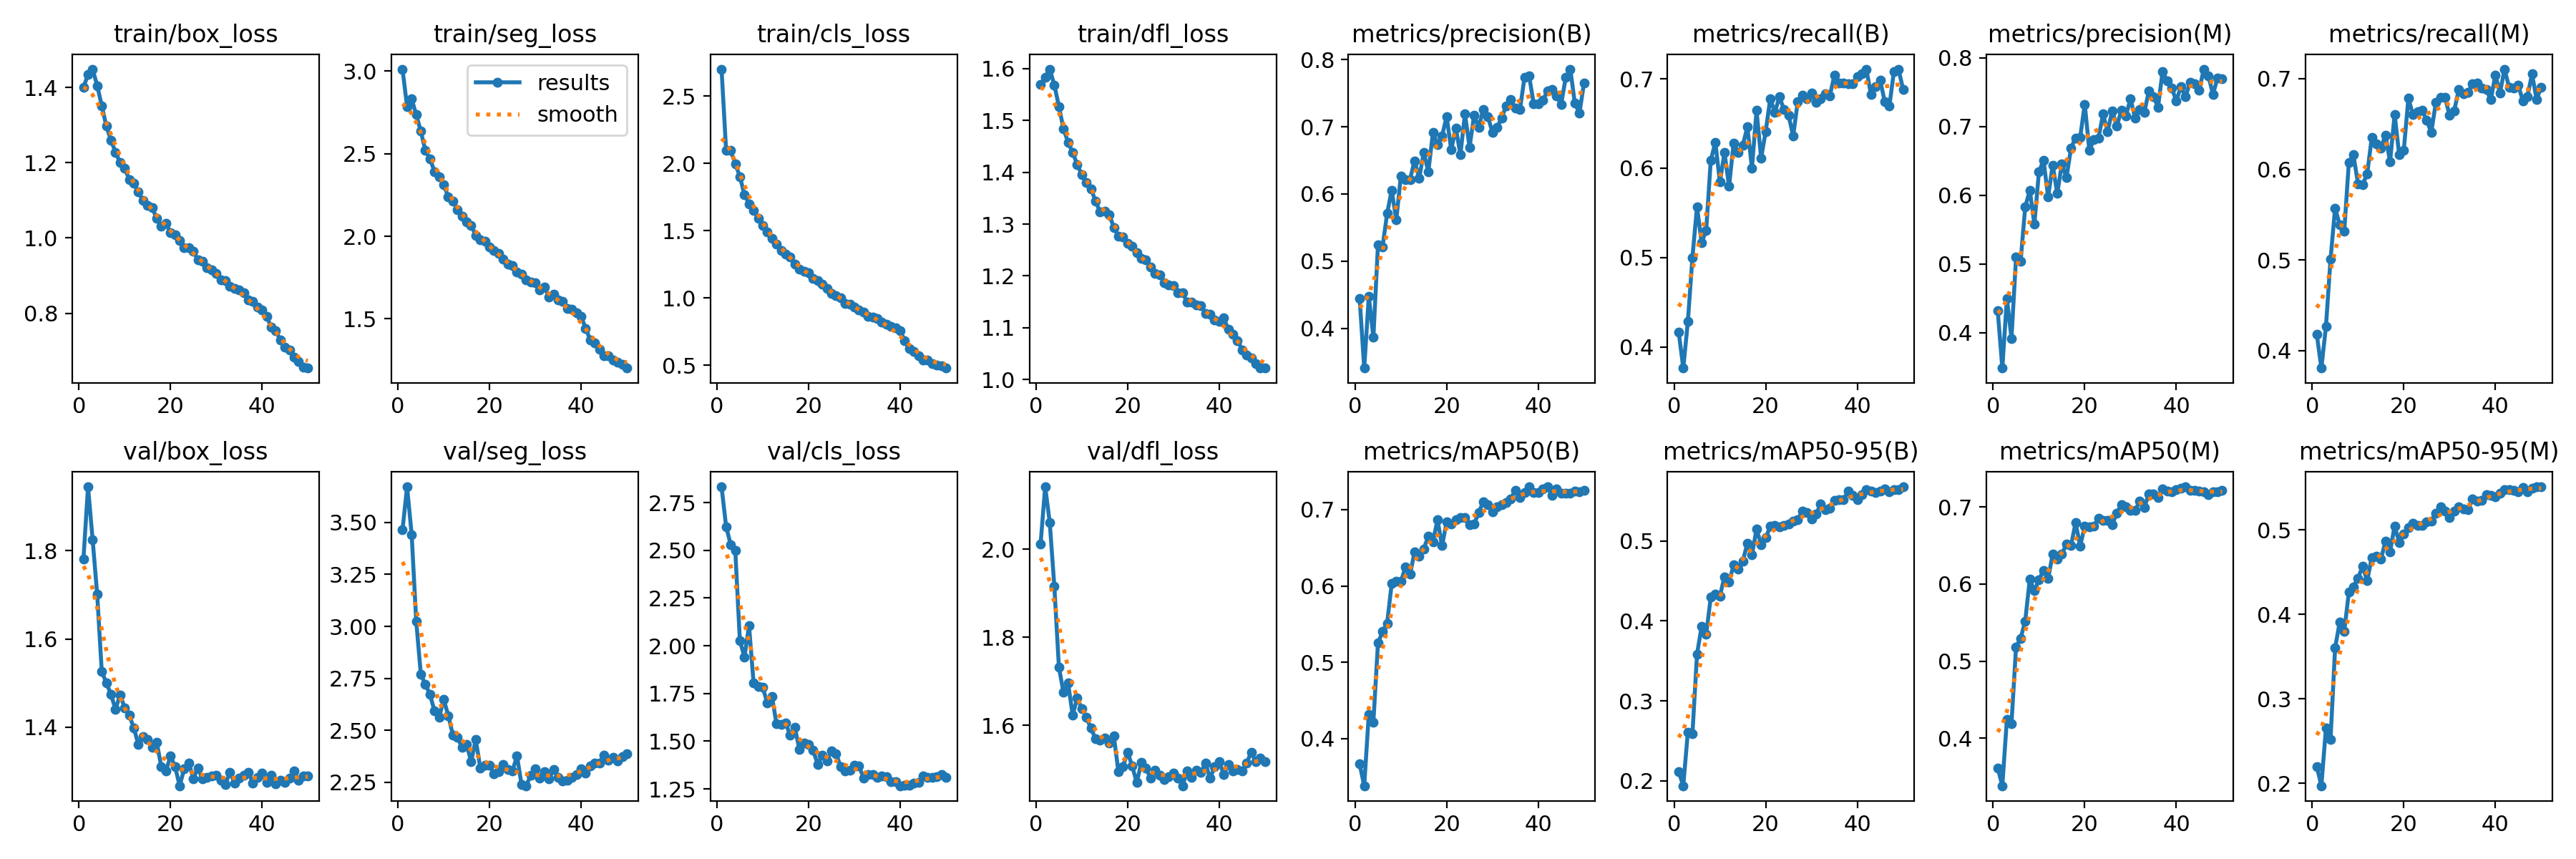

The data file committed next to this chart (first rows):
epoch, train/box_loss, train/seg_loss, train/cls_loss, train/dfl_loss, metrics/precision(B), metrics/recall(B), metrics/mAP50(B), metrics/mAP50-95(B), metrics/precision(M), metrics/recall(M), metrics/mAP50(M), metrics/mAP50-95(M), val/box_loss, val/seg_loss, val/cls_loss, val/dfl_loss, lr/pg0, lr/pg1, lr/pg2
1, 1.401, 3.012, 2.701, 1.57, 0.4445, 0.4165, 0.3666, 0.2114, 0.432, 0.418, 0.3612, 0.2199, 1.782, 3.463, 2.833, 2.012, 0.0003323, 0.0003323, 0.0003323
2, 1.434, 2.785, 2.095, 1.583, 0.3408, 0.3764, 0.3382, 0.1937, 0.3487, 0.3809, 0.3383, 0.1969, 1.945, 3.671, 2.624, 2.141, 0.0006525, 0.0006525, 0.0006525
3, 1.449, 2.83, 2.096, 1.599, 0.4475, 0.4282, 0.4321, 0.2609, 0.4497, 0.4266, 0.4246, 0.265, 1.826, 3.441, 2.529, 2.06, 0.0009594, 0.0009594, 0.0009594
4, 1.405, 2.736, 1.997, 1.568, 0.3866, 0.5002, 0.4217, 0.2586, 0.392, 0.5007, 0.419, 0.2519, 1.701, 3.024, 2.498, 1.915, 0.0009406, 0.0009406, 0.0009406
5, 1.352, 2.636, 1.903, 1.527, 0.524, 0.5567, 0.525, 0.3583, 0.51, 0.5572, 0.5185, 0.36, 1.526, 2.77, 2.027, 1.732, 0.0009406, 0.0009406, 0.0009406
6, 1.298, 2.518, 1.768, 1.484, 0.5212, 0.5169, 0.5402, 0.3929, 0.5042, 0.539, 0.5296, 0.3906, 1.5, 2.721, 1.94, 1.675, 0.0009208, 0.0009208, 0.0009208
7, 1.261, 2.468, 1.701, 1.458, 0.5708, 0.5302, 0.5511, 0.383, 0.5831, 0.5322, 0.5521, 0.38, 1.475, 2.672, 2.105, 1.696, 0.000901, 0.000901, 0.000901
8, 1.228, 2.392, 1.652, 1.438, 0.6057, 0.6083, 0.603, 0.4296, 0.6071, 0.6076, 0.6065, 0.426, 1.44, 2.592, 1.804, 1.624, 0.0008812, 0.0008812, 0.0008812
9, 1.2, 2.358, 1.592, 1.415, 0.5611, 0.629, 0.6064, 0.4337, 0.5581, 0.6159, 0.5913, 0.4326, 1.473, 2.563, 1.787, 1.662, 0.0008614, 0.0008614, 0.0008614
10, 1.186, 2.312, 1.54, 1.395, 0.6268, 0.5845, 0.6057, 0.4313, 0.6343, 0.5842, 0.6055, 0.4427, 1.444, 2.648, 1.781, 1.638, 0.0008416, 0.0008416, 0.0008416
11, 1.156, 2.239, 1.489, 1.381, 0.621, 0.6174, 0.6245, 0.4553, 0.651, 0.5834, 0.618, 0.4566, 1.427, 2.571, 1.7, 1.618, 0.0008218, 0.0008218, 0.0008218
12, 1.145, 2.213, 1.444, 1.367, 0.6217, 0.5796, 0.6153, 0.4489, 0.5977, 0.5947, 0.6072, 0.4396, 1.398, 2.478, 1.734, 1.593, 0.000802, 0.000802, 0.000802
13, 1.122, 2.162, 1.399, 1.345, 0.6494, 0.6282, 0.6444, 0.47, 0.6439, 0.6349, 0.6386, 0.4672, 1.36, 2.466, 1.591, 1.569, 0.0007822, 0.0007822, 0.0007822
14, 1.1, 2.124, 1.355, 1.323, 0.6233, 0.6173, 0.6392, 0.4649, 0.6025, 0.6278, 0.6326, 0.4684, 1.378, 2.418, 1.589, 1.566, 0.0007624, 0.0007624, 0.0007624
15, 1.086, 2.087, 1.326, 1.324, 0.6614, 0.6258, 0.6487, 0.475, 0.6459, 0.6236, 0.6387, 0.4651, 1.373, 2.431, 1.595, 1.571, 0.0007426, 0.0007426, 0.0007426
16, 1.08, 2.064, 1.303, 1.318, 0.6329, 0.646, 0.6651, 0.497, 0.6253, 0.6378, 0.6519, 0.4865, 1.354, 2.349, 1.53, 1.56, 0.0007228, 0.0007228, 0.0007228
17, 1.053, 2.007, 1.25, 1.293, 0.691, 0.6001, 0.6578, 0.4827, 0.6686, 0.6082, 0.65, 0.4741, 1.366, 2.455, 1.573, 1.575, 0.000703, 0.000703, 0.000703
18, 1.032, 1.978, 1.214, 1.276, 0.6739, 0.6646, 0.6866, 0.5151, 0.6835, 0.6608, 0.6797, 0.5047, 1.31, 2.317, 1.456, 1.494, 0.0006832, 0.0006832, 0.0006832
19, 1.038, 1.97, 1.199, 1.276, 0.6861, 0.6112, 0.6527, 0.4958, 0.6841, 0.6159, 0.6496, 0.485, 1.3, 2.334, 1.492, 1.507, 0.0006634, 0.0006634, 0.0006634
20, 1.015, 1.937, 1.186, 1.262, 0.7153, 0.6411, 0.684, 0.5041, 0.7326, 0.6213, 0.6748, 0.495, 1.334, 2.333, 1.481, 1.539, 0.0006436, 0.0006436, 0.0006436
21, 1.009, 1.912, 1.147, 1.257, 0.6655, 0.6778, 0.6808, 0.5183, 0.6655, 0.6782, 0.6745, 0.5029, 1.311, 2.292, 1.454, 1.508, 0.0006238, 0.0006238, 0.0006238
22, 0.9941, 1.898, 1.13, 1.245, 0.6984, 0.6623, 0.6866, 0.5198, 0.681, 0.6607, 0.6753, 0.508, 1.267, 2.301, 1.377, 1.47, 0.000604, 0.000604, 0.000604
23, 0.9747, 1.86, 1.103, 1.234, 0.6586, 0.6798, 0.6892, 0.5181, 0.6835, 0.664, 0.6852, 0.5051, 1.305, 2.337, 1.428, 1.515, 0.0005842, 0.0005842, 0.0005842
24, 0.9734, 1.831, 1.069, 1.232, 0.7193, 0.6654, 0.6893, 0.5195, 0.7181, 0.6651, 0.6827, 0.5053, 1.319, 2.31, 1.396, 1.502, 0.0005644, 0.0005644, 0.0005644
25, 0.9642, 1.823, 1.034, 1.216, 0.6694, 0.6589, 0.6803, 0.5214, 0.6926, 0.6541, 0.6829, 0.5094, 1.284, 2.303, 1.449, 1.481, 0.0005446, 0.0005446, 0.0005446
26, 0.9419, 1.785, 1.016, 1.205, 0.7175, 0.6361, 0.6812, 0.525, 0.723, 0.6407, 0.6775, 0.5099, 1.307, 2.378, 1.434, 1.498, 0.0005248, 0.0005248, 0.0005248
27, 0.9374, 1.772, 1.002, 1.202, 0.699, 0.6743, 0.6957, 0.5271, 0.7011, 0.6738, 0.6921, 0.5198, 1.282, 2.238, 1.368, 1.487, 0.000505, 0.000505, 0.000505
28, 0.9201, 1.734, 0.9619, 1.187, 0.726, 0.6817, 0.7106, 0.5371, 0.7232, 0.6796, 0.7035, 0.5268, 1.286, 2.233, 1.345, 1.476, 0.0004852, 0.0004852, 0.0004852
29, 0.9157, 1.724, 0.9535, 1.183, 0.715, 0.6778, 0.7064, 0.5362, 0.7159, 0.6791, 0.6999, 0.522, 1.289, 2.283, 1.347, 1.484, 0.0004654, 0.0004654, 0.0004654
30, 0.905, 1.717, 0.9327, 1.181, 0.6918, 0.684, 0.697, 0.5276, 0.7407, 0.6597, 0.6956, 0.5141, 1.292, 2.316, 1.375, 1.492, 0.0004456, 0.0004456, 0.0004456
31, 0.8888, 1.676, 0.9124, 1.167, 0.6989, 0.6735, 0.704, 0.5335, 0.7121, 0.6644, 0.6956, 0.5218, 1.28, 2.27, 1.371, 1.48, 0.0004258, 0.0004258, 0.0004258
32, 0.8876, 1.693, 0.8969, 1.168, 0.7128, 0.6779, 0.7061, 0.5464, 0.7243, 0.6877, 0.7076, 0.5269, 1.27, 2.3, 1.308, 1.463, 0.000406, 0.000406, 0.000406
33, 0.872, 1.632, 0.8624, 1.15, 0.7313, 0.6831, 0.7089, 0.5397, 0.7208, 0.6837, 0.6992, 0.5243, 1.298, 2.268, 1.325, 1.496, 0.0003862, 0.0003862, 0.0003862
34, 0.8656, 1.648, 0.8611, 1.149, 0.7401, 0.6807, 0.7144, 0.5412, 0.7515, 0.6847, 0.7173, 0.5238, 1.273, 2.313, 1.327, 1.481, 0.0003664, 0.0003664, 0.0003664
35, 0.862, 1.615, 0.8454, 1.143, 0.7276, 0.704, 0.7251, 0.5511, 0.7439, 0.6944, 0.7174, 0.5361, 1.285, 2.272, 1.309, 1.498, 0.0003466, 0.0003466, 0.0003466
36, 0.8535, 1.606, 0.8206, 1.143, 0.7252, 0.6955, 0.7161, 0.5523, 0.7282, 0.6954, 0.7121, 0.5341, 1.292, 2.257, 1.318, 1.493, 0.0003268, 0.0003268, 0.0003268
37, 0.8358, 1.561, 0.8047, 1.128, 0.7733, 0.6955, 0.7227, 0.552, 0.7803, 0.69, 0.7235, 0.5349, 1.297, 2.26, 1.313, 1.515, 0.000307, 0.000307, 0.000307
38, 0.8322, 1.56, 0.7915, 1.126, 0.7761, 0.6945, 0.7296, 0.5623, 0.7665, 0.6881, 0.7209, 0.5419, 1.274, 2.273, 1.286, 1.48, 0.0002872, 0.0002872, 0.0002872
39, 0.8169, 1.538, 0.7789, 1.115, 0.7346, 0.6944, 0.7227, 0.557, 0.756, 0.6767, 0.7197, 0.5404, 1.286, 2.288, 1.288, 1.506, 0.0002674, 0.0002674, 0.0002674
40, 0.8082, 1.515, 0.757, 1.113, 0.7342, 0.7021, 0.7225, 0.5519, 0.7373, 0.7043, 0.7229, 0.5391, 1.295, 2.314, 1.266, 1.517, 0.0002476, 0.0002476, 0.0002476
41, 0.7916, 1.443, 0.683, 1.119, 0.7391, 0.7059, 0.7268, 0.5582, 0.7579, 0.6842, 0.724, 0.5432, 1.275, 2.295, 1.27, 1.489, 0.0002278, 0.0002278, 0.0002278
42, 0.7638, 1.374, 0.6232, 1.097, 0.7532, 0.71, 0.7299, 0.5643, 0.7435, 0.7105, 0.7262, 0.5475, 1.291, 2.328, 1.27, 1.511, 0.000208, 0.000208, 0.000208
43, 0.7531, 1.356, 0.6028, 1.087, 0.7549, 0.6821, 0.7185, 0.5631, 0.7639, 0.6903, 0.722, 0.5476, 1.271, 2.342, 1.28, 1.497, 0.0001882, 0.0001882, 0.0001882
44, 0.7288, 1.314, 0.5723, 1.076, 0.7459, 0.6909, 0.7271, 0.5611, 0.7627, 0.6898, 0.7215, 0.5464, 1.279, 2.341, 1.285, 1.5, 0.0001684, 0.0001684, 0.0001684
45, 0.7094, 1.276, 0.5371, 1.058, 0.7332, 0.6981, 0.7219, 0.5631, 0.7528, 0.6929, 0.7209, 0.5451, 1.275, 2.38, 1.316, 1.496, 0.0001486, 0.0001486, 0.0001486
46, 0.7016, 1.277, 0.5415, 1.048, 0.7731, 0.6744, 0.7218, 0.5651, 0.7836, 0.6754, 0.7197, 0.5504, 1.284, 2.358, 1.309, 1.514, 0.0001288, 0.0001288, 0.0001288
47, 0.6832, 1.249, 0.5153, 1.042, 0.7858, 0.6693, 0.7213, 0.5618, 0.7737, 0.6804, 0.7164, 0.5451, 1.301, 2.369, 1.312, 1.539, 0.000109, 0.000109, 0.000109
48, 0.6725, 1.24, 0.5026, 1.03, 0.7348, 0.7082, 0.7245, 0.5645, 0.7469, 0.7051, 0.7194, 0.5492, 1.28, 2.352, 1.315, 1.518, 8.92e-05, 8.92e-05, 8.92e-05
49, 0.6562, 1.223, 0.4966, 1.022, 0.7203, 0.7108, 0.7236, 0.5646, 0.7707, 0.6772, 0.7198, 0.5508, 1.29, 2.373, 1.324, 1.526, 6.94e-05, 6.94e-05, 6.94e-05
50, 0.6541, 1.202, 0.4801, 1.022, 0.7652, 0.6883, 0.7255, 0.5679, 0.7693, 0.6904, 0.7217, 0.5509, 1.29, 2.386, 1.31, 1.518, 4.96e-05, 4.96e-05, 4.96e-05
